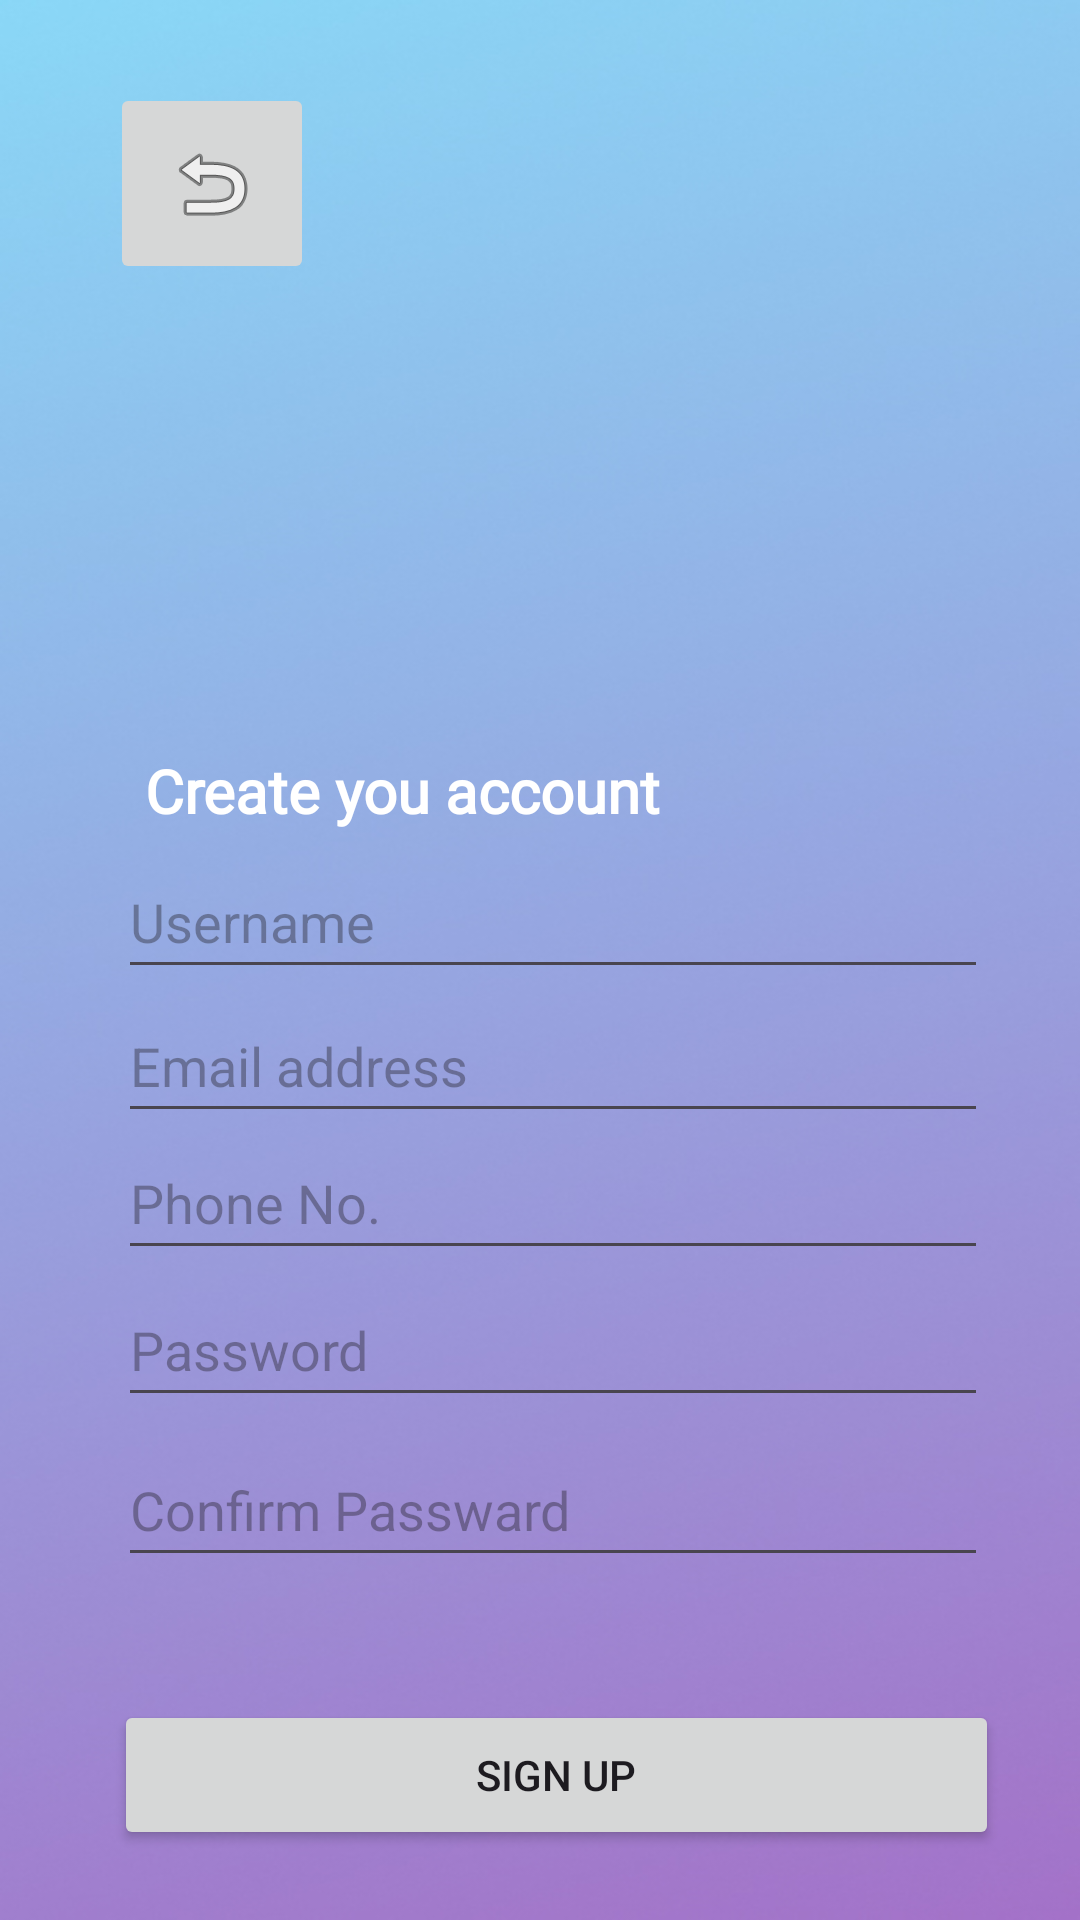

Produce the Android XML layout that renders to this screen, including the resource entries it uses.
<!-- AndroidManifest.xml: application theme Theme.MediLink -->
<!-- res/layout/activity_sign_up_page.xml -->
<?xml version="1.0" encoding="utf-8"?>
<androidx.constraintlayout.widget.ConstraintLayout xmlns:android="http://schemas.android.com/apk/res/android"
    xmlns:app="http://schemas.android.com/apk/res-auto"
    xmlns:tools="http://schemas.android.com/tools"
    android:id="@+id/main"
    android:layout_width="match_parent"
    android:layout_height="match_parent"
    android:background="@drawable/mainpage"
    tools:context=".GolbalActivities.SignUpPage">

    <ImageView
        android:id="@+id/profile_photo_of_user"
        android:layout_width="167dp"
        android:layout_height="168dp"
        app:layout_constraintBottom_toBottomOf="parent"
        app:layout_constraintEnd_toEndOf="parent"
        app:layout_constraintStart_toStartOf="parent"
        app:layout_constraintTop_toTopOf="parent"
        app:layout_constraintVertical_bias="0.218"
        app:srcCompat="@drawable/ab" />

    <EditText
        android:id="@+id/emaild_signUp"
        android:layout_width="290dp"
        android:layout_height="48dp"
        android:ems="10"
        android:hint="Email address"
        android:inputType="textEmailAddress"
        app:layout_constraintBottom_toBottomOf="parent"
        app:layout_constraintEnd_toEndOf="parent"
        app:layout_constraintHorizontal_bias="0.561"
        app:layout_constraintStart_toStartOf="parent"
        app:layout_constraintTop_toTopOf="parent"
        app:layout_constraintVertical_bias="0.557" />

    <Button
        android:id="@+id/fSignup"
        android:layout_width="295dp"
        android:layout_height="50dp"
        android:text="Sign Up"
        app:layout_constraintBottom_toBottomOf="parent"
        app:layout_constraintEnd_toEndOf="parent"
        app:layout_constraintHorizontal_bias="0.586"
        app:layout_constraintStart_toStartOf="parent"
        app:layout_constraintTop_toBottomOf="@+id/passwrd"
        app:layout_constraintVertical_bias="0.803" />

    <EditText
        android:id="@+id/passwrd"
        android:layout_width="290dp"
        android:layout_height="48dp"
        android:ems="10"
        android:hint="Password"
        android:inputType="textPassword"
        app:layout_constraintBottom_toBottomOf="parent"
        app:layout_constraintEnd_toEndOf="parent"
        app:layout_constraintHorizontal_bias="0.561"
        app:layout_constraintStart_toStartOf="parent"
        app:layout_constraintTop_toTopOf="parent"
        app:layout_constraintVertical_bias="0.717" />

    <EditText
        android:id="@+id/Username"
        android:layout_width="290dp"
        android:layout_height="48dp"
        android:ems="10"
        android:hint="Username"
        android:inputType="text"
        app:layout_constraintBottom_toBottomOf="parent"
        app:layout_constraintEnd_toEndOf="parent"
        app:layout_constraintHorizontal_bias="0.563"
        app:layout_constraintStart_toStartOf="parent"
        app:layout_constraintTop_toTopOf="parent"
        app:layout_constraintVertical_bias="0.476" />

    <EditText
        android:id="@+id/signUpPhone"
        android:layout_width="290dp"
        android:layout_height="48dp"
        android:ems="10"
        android:hint="Phone No."
        app:layout_constraintBottom_toBottomOf="parent"
        app:layout_constraintEnd_toEndOf="parent"
        app:layout_constraintHorizontal_bias="0.561"
        app:layout_constraintStart_toStartOf="parent"
        app:layout_constraintTop_toTopOf="parent"
        app:layout_constraintVertical_bias="0.634" />

    <TextView
        android:id="@+id/Creatacc"
        android:layout_width="193dp"
        android:layout_height="26dp"
        android:fontFamily="@font/adlam_display"
        android:text="Create you account"
        android:textAlignment="viewStart"
        android:textColor="#FFFFFF"
        android:textSize="20sp"
        android:textStyle="bold"
        app:layout_constraintBottom_toBottomOf="parent"
        app:layout_constraintEnd_toEndOf="parent"
        app:layout_constraintHorizontal_bias="0.29"
        app:layout_constraintStart_toStartOf="parent"
        app:layout_constraintTop_toTopOf="parent"
        app:layout_constraintVertical_bias="0.407" />

    <ImageButton
        android:id="@+id/backbutt2"
        android:layout_width="68dp"
        android:layout_height="67dp"
        app:layout_constraintBottom_toBottomOf="parent"
        app:layout_constraintEnd_toEndOf="parent"
        app:layout_constraintHorizontal_bias="0.126"
        app:layout_constraintStart_toStartOf="parent"
        app:layout_constraintTop_toTopOf="parent"
        app:layout_constraintVertical_bias="0.048"
        app:srcCompat="@android:drawable/ic_menu_revert" />

    <EditText
        android:id="@+id/Conpswd"
        android:layout_width="290dp"
        android:layout_height="48dp"
        android:ems="10"
        android:hint="Confirm Passward"
        android:inputType="textPassword"
        app:layout_constraintBottom_toBottomOf="parent"
        app:layout_constraintEnd_toEndOf="parent"
        app:layout_constraintHorizontal_bias="0.561"
        app:layout_constraintStart_toStartOf="parent"
        app:layout_constraintTop_toTopOf="parent"
        app:layout_constraintVertical_bias="0.807" />

    <androidx.cardview.widget.CardView
        android:id="@+id/cardView"
        android:layout_width="99dp"
        android:layout_height="83dp"
        android:layout_gravity="center"
        android:visibility="gone"
        app:cardCornerRadius="16dp"
        app:cardElevation="80dp"
        android:foregroundGravity="center"
        app:layout_constraintBottom_toBottomOf="parent"
        app:layout_constraintEnd_toEndOf="parent"
        app:layout_constraintHorizontal_bias="0.532"
        app:layout_constraintStart_toStartOf="parent"
        app:layout_constraintTop_toTopOf="parent">

        <ProgressBar
            android:id="@+id/progressBar"
            android:layout_width="match_parent"
            android:layout_height="49dp"
            android:layout_gravity="center"
            android:contentDescription="Loading"
            android:indeterminateTint="@color/lavender"
            android:visibility="gone" />
    </androidx.cardview.widget.CardView>


</androidx.constraintlayout.widget.ConstraintLayout>
<!-- resources referenced by this layout -->
<resources>
  <color name="lavender">#8692F7</color>
  <!-- drawable mainpage: jpg bitmap (drawable, 87162 bytes) -->
  <style name="Theme.MediLink" parent="Base.Theme.MediLink" />
  <style name="Base.Theme.MediLink" parent="Theme.Material3.Light.NoActionBar">
          <item name="android:forceDarkAllowed" tools:targetApi="q">false</item>
          
          <item name="colorPrimary">@color/Lavendar</item>
          <item name="colorPrimaryVariant">@color/Lavendar</item>
      </style>
  <color name="Lavendar">#8692F7</color>
</resources>
